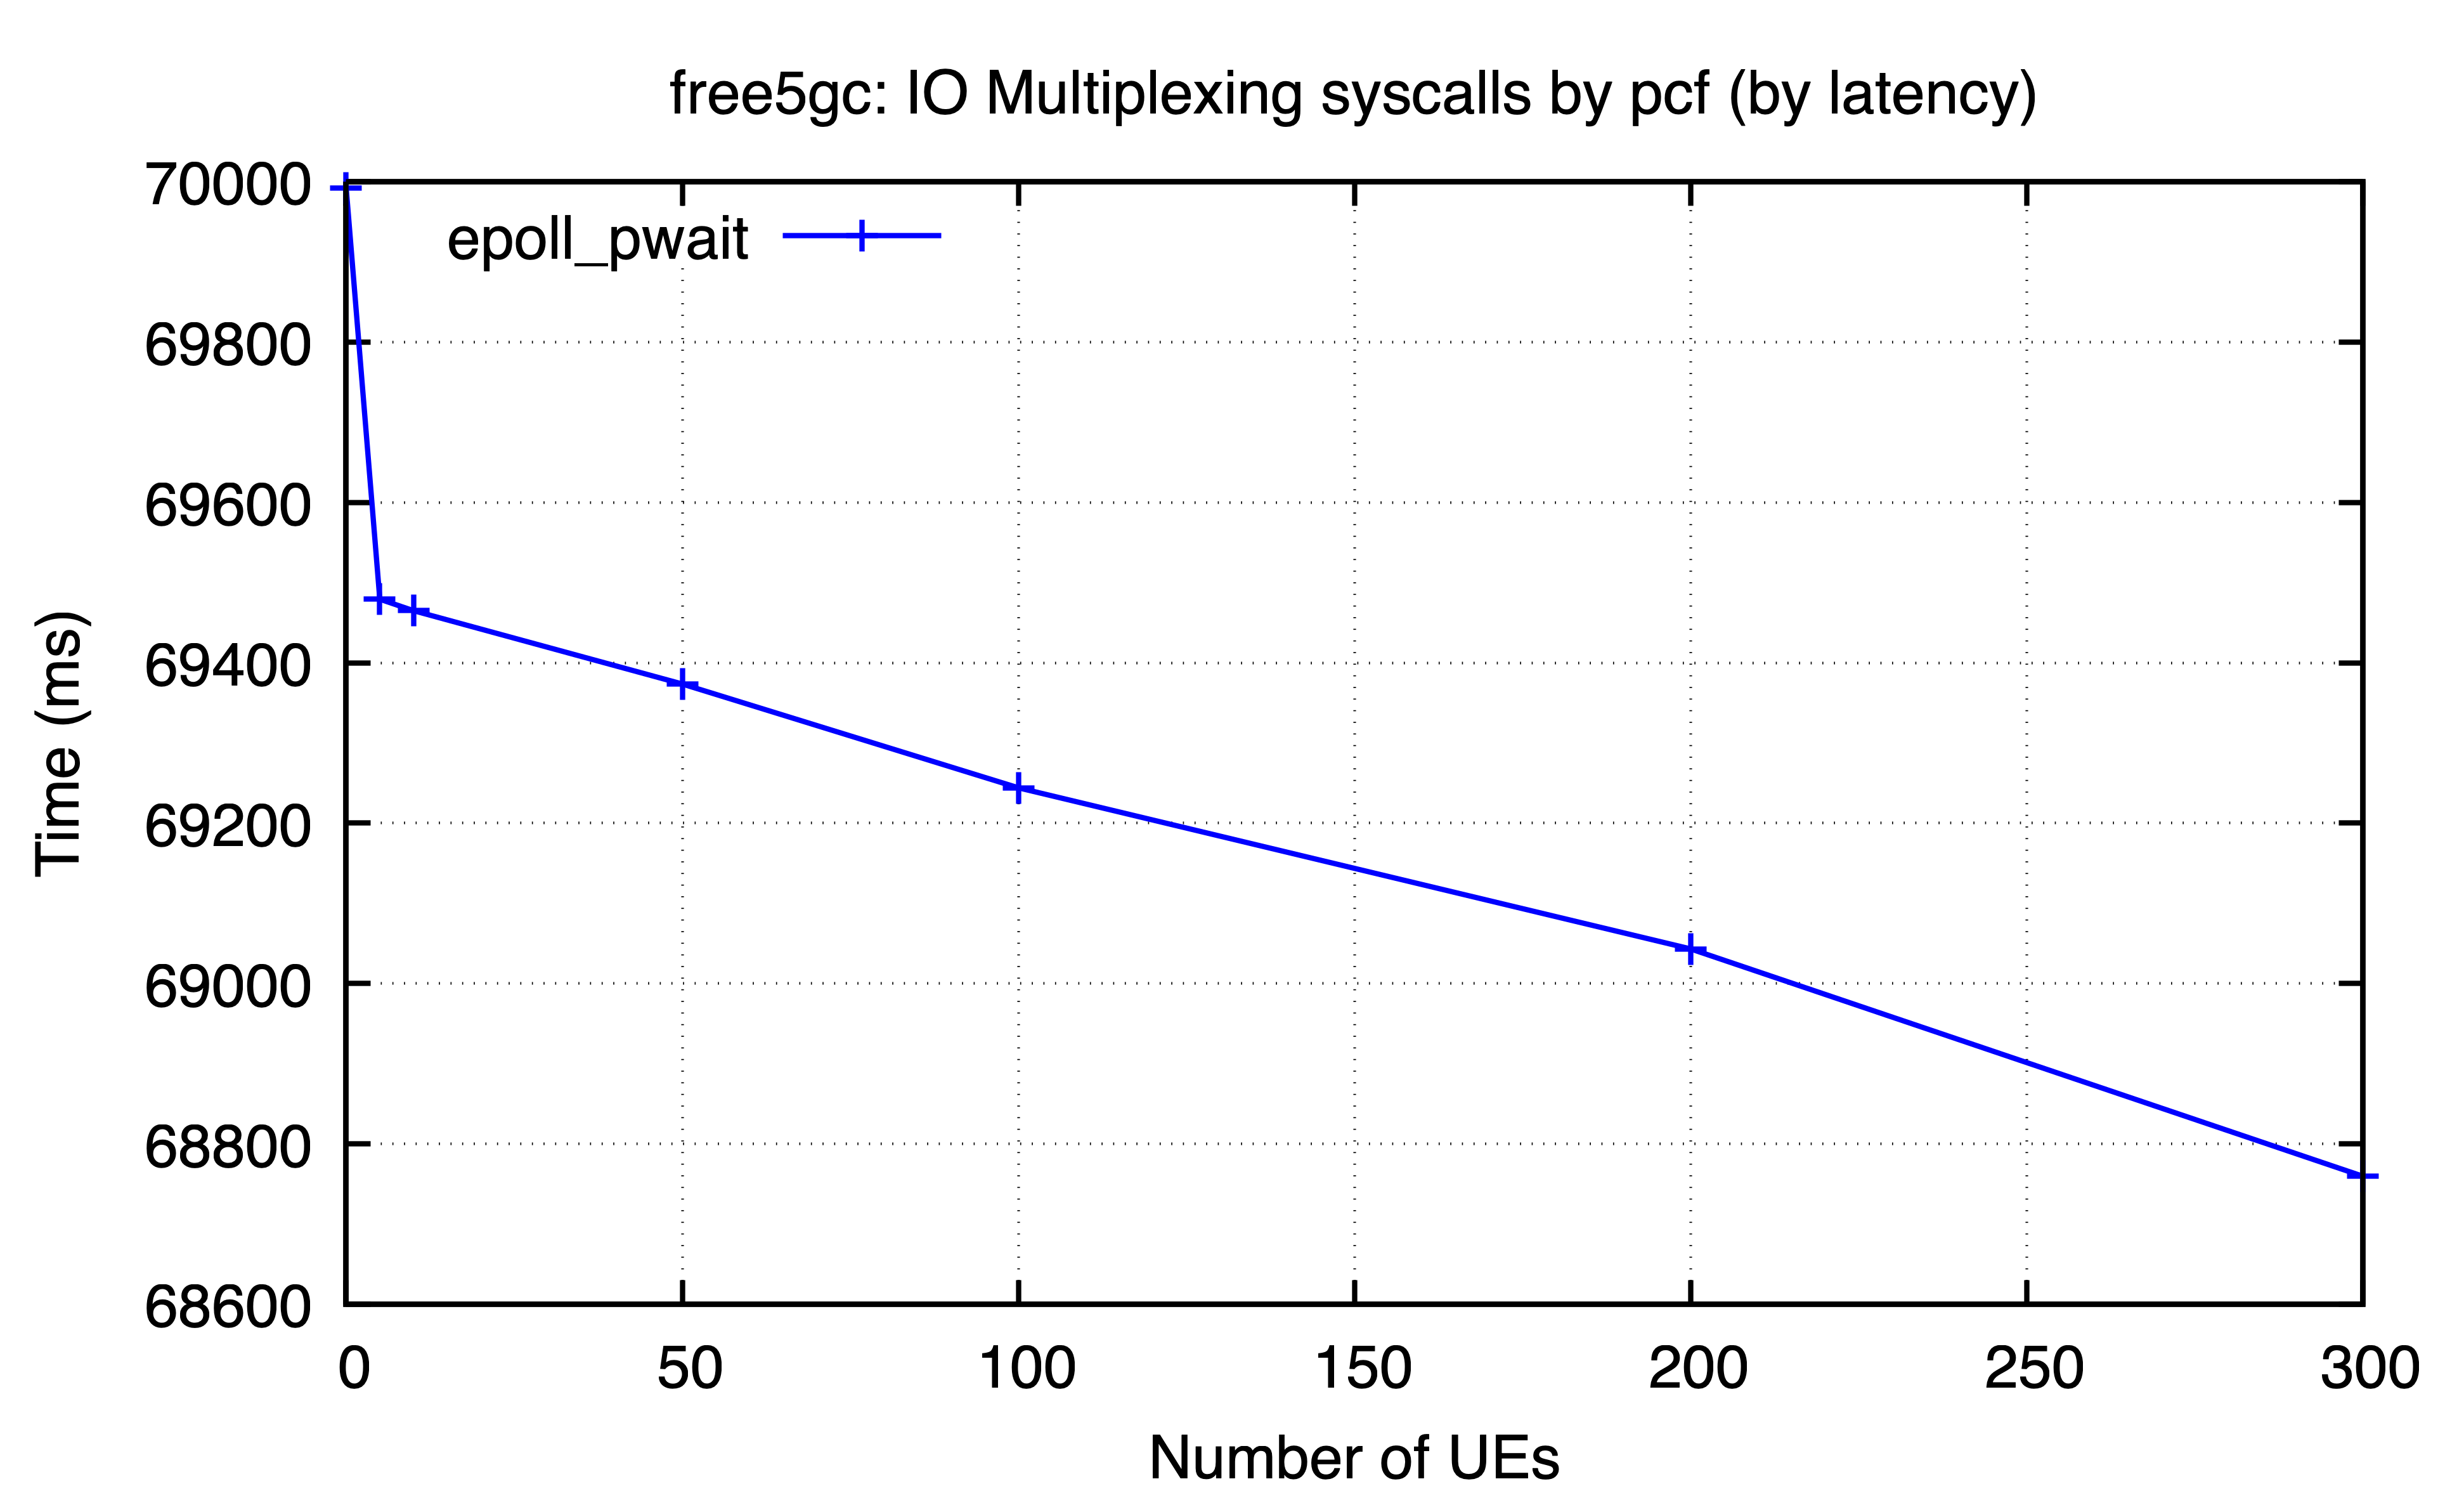

The file beside this chart, header and first rows:
ues, epoll_pwait
0, 69992
5, 69479
10, 69465
50, 69373
100, 69244
200, 69043
300, 68760
